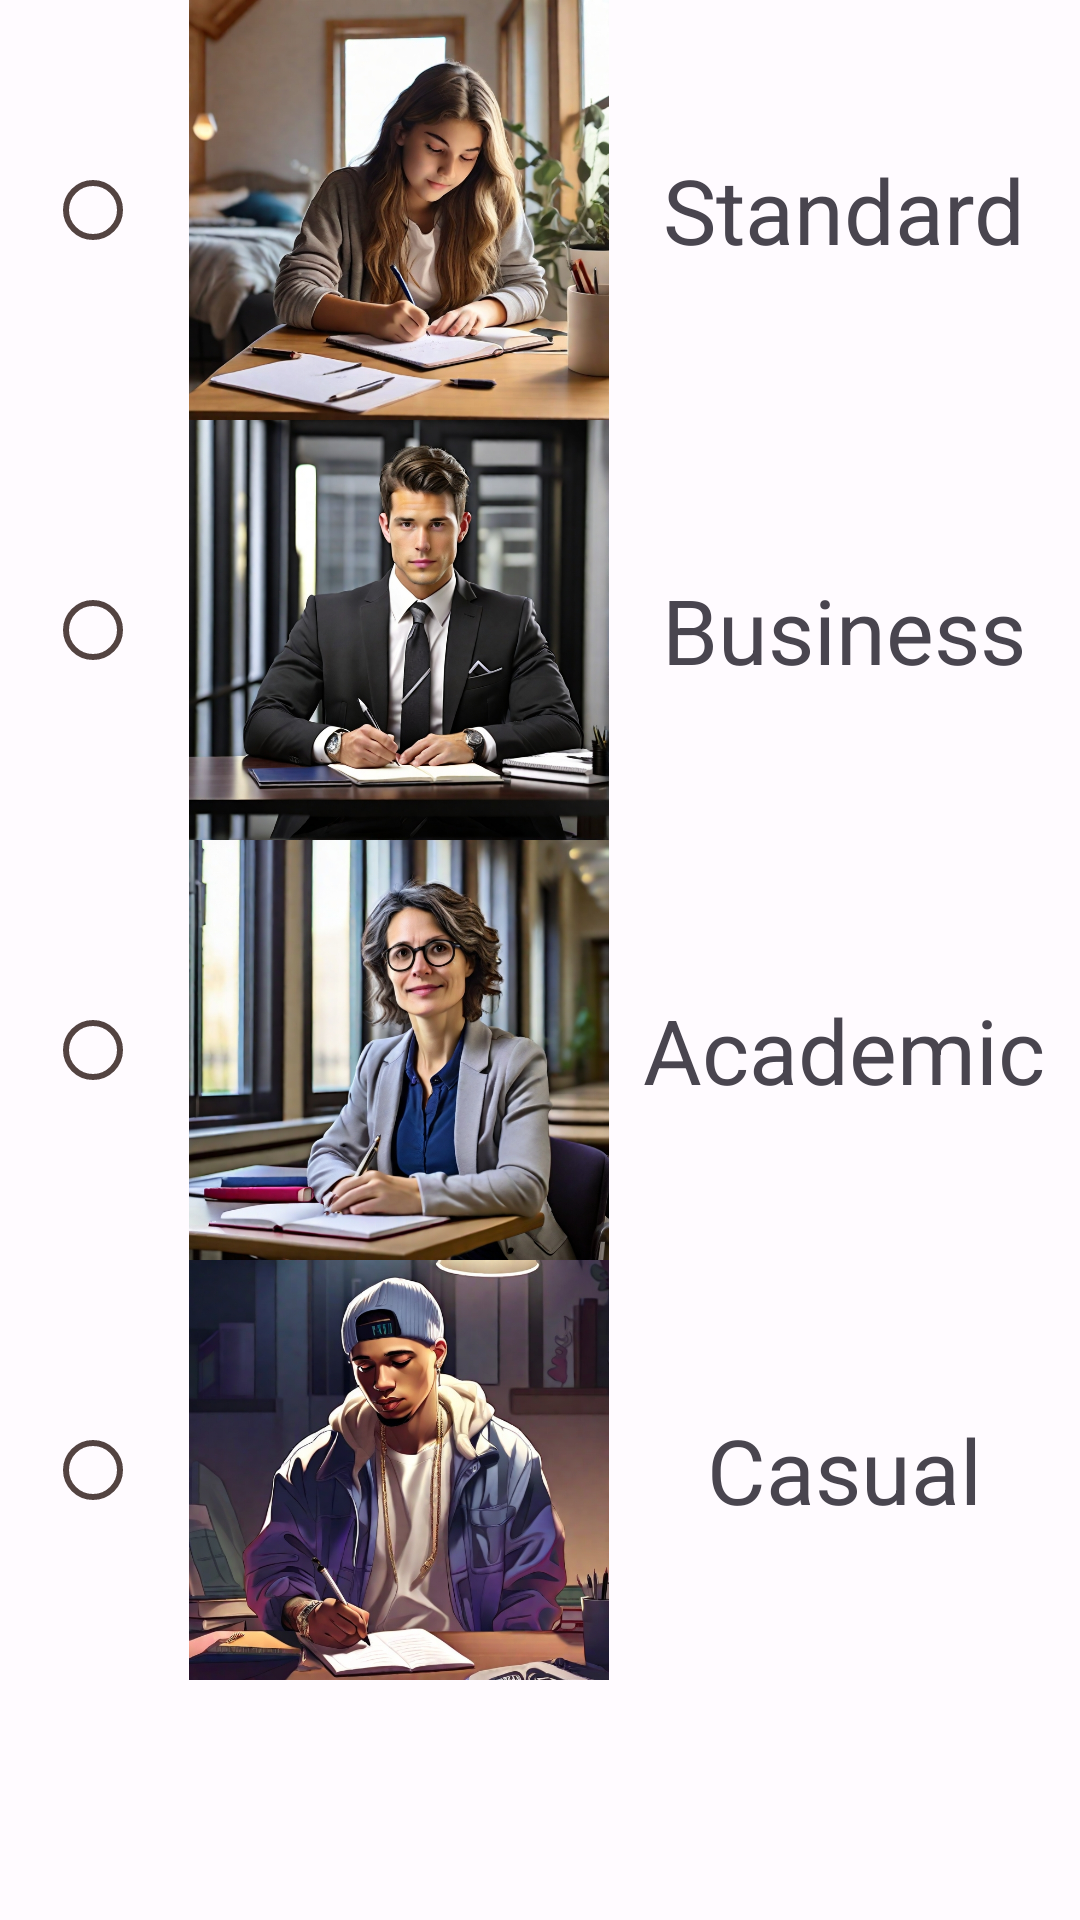

Produce the Android XML layout that renders to this screen, including the resource entries it uses.
<!-- AndroidManifest.xml: application theme Theme.ChatAI -->
<!-- res/layout/x_dialog_style.xml -->
<?xml version="1.0" encoding="utf-8"?>
<LinearLayout
    xmlns:android="http://schemas.android.com/apk/res/android"
    android:layout_width="match_parent"
    android:layout_height="match_parent"
    android:orientation="horizontal"
    xmlns:app="http://schemas.android.com/apk/res-auto">

    <LinearLayout
        xmlns:android="http://schemas.android.com/apk/res/android"
        android:layout_width="wrap_content"
        android:layout_height="wrap_content"
        android:orientation="vertical">

        <RadioGroup
            android:id="@+id/x_style_radio_button_group"
            android:layout_width="wrap_content"
            android:layout_height="wrap_content"
            android:layout_marginLeft="15dp"
            android:orientation="vertical">

            <RadioButton
                android:id="@+id/x_style_radio_button_1"
                android:layout_width="match_parent"
                android:layout_height="@dimen/style_row_height"
                android:text="" />

            <RadioButton
                android:id="@+id/x_style_radio_button_2"
                android:layout_width="match_parent"
                android:layout_height="@dimen/style_row_height"
                android:text="" />

            <RadioButton
                android:id="@+id/x_style_radio_button_3"
                android:layout_width="match_parent"
                android:layout_height="@dimen/style_row_height"
                android:text="" />

            <RadioButton
                android:id="@+id/x_style_radio_button_4"
                android:layout_width="match_parent"
                android:layout_height="@dimen/style_row_height"
                android:text="" />
        </RadioGroup>
    </LinearLayout>






























































































    <LinearLayout
        android:layout_width="wrap_content"
        android:layout_height="match_parent"
        app:layout_constraintTop_toTopOf="parent"
        android:orientation="vertical">

        <ImageView
            android:layout_width="@dimen/style_row_height"
            android:layout_height="@dimen/style_row_height"
            android:scaleType="centerCrop"
            android:src="@drawable/im_standard"/>

        <ImageView
            android:layout_width="@dimen/style_row_height"
            android:layout_height="@dimen/style_row_height"
            android:scaleType="centerCrop"
            android:src="@drawable/im_business"/>

        <ImageView
            android:layout_width="@dimen/style_row_height"
            android:layout_height="@dimen/style_row_height"
            android:scaleType="centerCrop"
            android:src="@drawable/im_academic"/>

        <ImageView
            android:layout_width="@dimen/style_row_height"
            android:layout_height="@dimen/style_row_height"
            android:scaleType="centerCrop"
            android:src="@drawable/im_casual"/>

    </LinearLayout>

    <LinearLayout
        android:layout_width="0dp"
        android:layout_weight="1"
        android:layout_height="wrap_content"
        app:layout_constraintTop_toTopOf="parent"
        android:orientation="vertical">

        <TextView
            android:layout_width="match_parent"
            android:layout_weight="1"
            android:layout_height="@dimen/style_row_height"
            android:gravity="center"
            android:autoSizeTextType="uniform"
            android:padding="10dp"
            android:maxLines="1"
            android:autoSizeMaxTextSize="30dp"
            android:text="Standard"/>

        <TextView
            android:layout_width="match_parent"
            android:layout_weight="1"
            android:layout_height="@dimen/style_row_height"
            android:gravity="center"
            android:autoSizeTextType="uniform"
            android:padding="10dp"
            android:maxLines="1"
            android:autoSizeMaxTextSize="30dp"
            android:text="Business"/>

        <TextView
            android:layout_width="match_parent"
            android:layout_weight="1"
            android:layout_height="@dimen/style_row_height"
            android:gravity="center"
            android:autoSizeTextType="uniform"
            android:padding="10dp"
            android:maxLines="1"
            android:autoSizeMaxTextSize="30dp"
            android:text="Academic"/>

        <TextView
            android:layout_width="match_parent"
            android:layout_weight="1"
            android:layout_height="@dimen/style_row_height"
            android:gravity="center"
            android:autoSizeTextType="uniform"
            android:padding="10dp"
            android:maxLines="1"
            android:autoSizeMaxTextSize="30dp"
            android:text="Casual"/>

    </LinearLayout>


</LinearLayout>
<!-- resources referenced by this layout -->
<resources>
  <dimen name="style_row_height">140dp</dimen>
  <style name="Theme.ChatAI" parent="Theme.Material3.Light.NoActionBar">
          <item name="colorPrimary">@color/md_theme_light_primary</item>
          <item name="colorOnPrimary">@color/md_theme_light_onPrimary</item>
          <item name="colorPrimaryContainer">@color/md_theme_light_primaryContainer</item>
          <item name="colorOnPrimaryContainer">@color/md_theme_light_onPrimaryContainer</item>
          <item name="colorSecondary">@color/md_theme_light_secondary</item>
          <item name="colorOnSecondary">@color/md_theme_light_onSecondary</item>
          <item name="colorSecondaryContainer">@color/md_theme_light_secondaryContainer</item>
          <item name="colorOnSecondaryContainer">@color/md_theme_light_onSecondaryContainer</item>
          <item name="colorTertiary">@color/md_theme_light_tertiary</item>
          <item name="colorOnTertiary">@color/md_theme_light_onTertiary</item>
          <item name="colorTertiaryContainer">@color/md_theme_light_tertiaryContainer</item>
          <item name="colorOnTertiaryContainer">@color/md_theme_light_onTertiaryContainer</item>
          <item name="colorError">@color/md_theme_light_error</item>
          <item name="colorErrorContainer">@color/md_theme_light_errorContainer</item>
          <item name="colorOnError">@color/md_theme_light_onError</item>
          <item name="colorOnErrorContainer">@color/md_theme_light_onErrorContainer</item>
          <item name="android:colorBackground">@color/md_theme_light_background</item>
          <item name="colorOnBackground">@color/md_theme_light_onBackground</item>
          <item name="colorSurface">@color/md_theme_light_surface</item>
          <item name="colorOnSurface">@color/md_theme_light_onSurface</item>
          <item name="colorSurfaceVariant">@color/md_theme_light_surfaceVariant</item>
          <item name="colorOnSurfaceVariant">@color/md_theme_light_onSurfaceVariant</item>
          <item name="colorOutline">@color/md_theme_light_outline</item>
          <item name="colorOnSurfaceInverse">@color/md_theme_light_inverseOnSurface</item>
          <item name="colorSurfaceInverse">@color/md_theme_light_inverseSurface</item>
          <item name="colorPrimaryInverse">@color/md_theme_light_inversePrimary</item>
          <item name="android:textColorLink">@color/link_color</item>
      </style>
  <color name="md_theme_light_primary">#B52521</color>
  <color name="md_theme_light_onPrimary">#FFFFFF</color>
  <color name="md_theme_light_primaryContainer">#FFDAD6</color>
  <color name="md_theme_light_onPrimaryContainer">#410002</color>
  <color name="md_theme_light_secondary">#775652</color>
  <color name="md_theme_light_onSecondary">#FFFFFF</color>
  <color name="md_theme_light_secondaryContainer">#FFDAD6</color>
  <color name="md_theme_light_onSecondaryContainer">#2C1512</color>
  <color name="md_theme_light_tertiary">#715B2E</color>
  <color name="md_theme_light_onTertiary">#FFFFFF</color>
  <color name="md_theme_light_tertiaryContainer">#FDDFA6</color>
  <color name="md_theme_light_onTertiaryContainer">#261900</color>
  <color name="md_theme_light_error">#BA1A1A</color>
  <color name="md_theme_light_errorContainer">#FFDAD6</color>
  <color name="md_theme_light_onError">#FFFFFF</color>
  <color name="md_theme_light_onErrorContainer">#410002</color>
  <color name="md_theme_light_background">#FFFBFF</color>
  <color name="md_theme_light_onBackground">#201A19</color>
  <color name="md_theme_light_surface">#FFFBFF</color>
  <color name="md_theme_light_onSurface">#201A19</color>
  <color name="md_theme_light_surfaceVariant">#F5DDDA</color>
  <color name="md_theme_light_onSurfaceVariant">#534341</color>
  <color name="md_theme_light_outline">#857371</color>
  <color name="md_theme_light_inverseOnSurface">#FBEEEC</color>
  <color name="md_theme_light_inverseSurface">#362F2E</color>
  <color name="md_theme_light_inversePrimary">#FFB4AB</color>
  <color name="link_color">#3366CC</color>
</resources>
